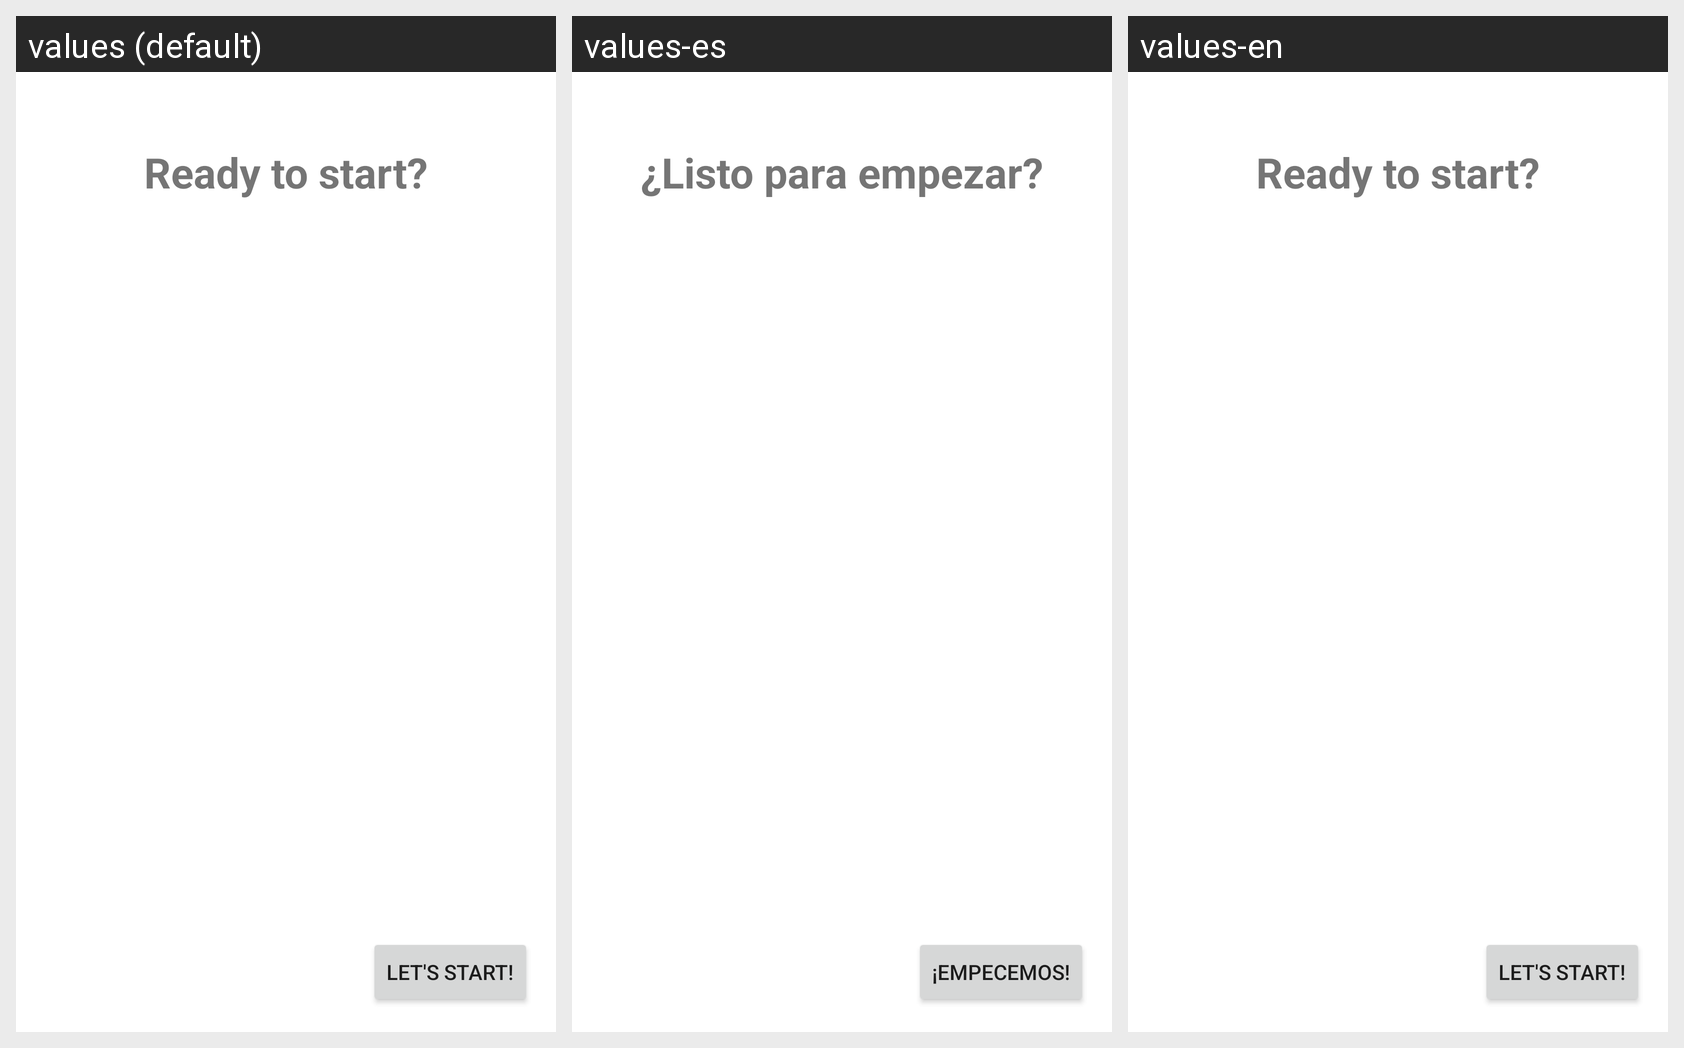

Locale-by-locale string values for the Android screen shown in this grid:
Android screen res/layout/fragment_onboarding_page3.xml rendered under 3 locales, left to right: values (default), values-es, values-en. Device: Nexus 5 (rendered at 1080×1920; each locale shown at half size, 540×960, under a caption strip naming it); theme Theme.Tapioca.
Strings drawn on this screen, with the default value and each locale's value (text and hints the layout hard-codes, and strings that could not be matched under every locale, appear in the picture but are not listed):

ready
  values: Ready to start?
  values-es: ¿Listo para empezar?
  values-en: Ready to start?

btn_ready
  values: Let's start!
  values-es: ¡Empecemos!
  values-en: Let's start!
